5-way image classification set "dataset" from GitHub (harsha1565/Image-based-garabage-detectation-using-transfer-learning); label vocabulary: glass, metal, organic, paper, plastic.

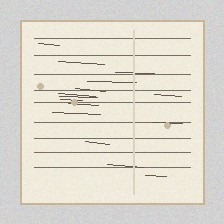
Label: paper

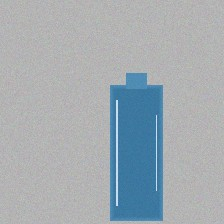
Label: glass

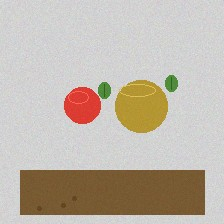
Label: organic

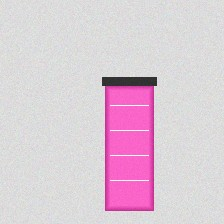
Label: plastic

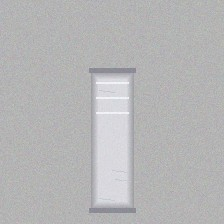
Label: metal

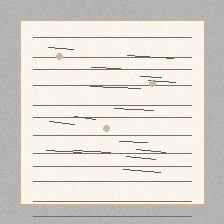
Label: paper
